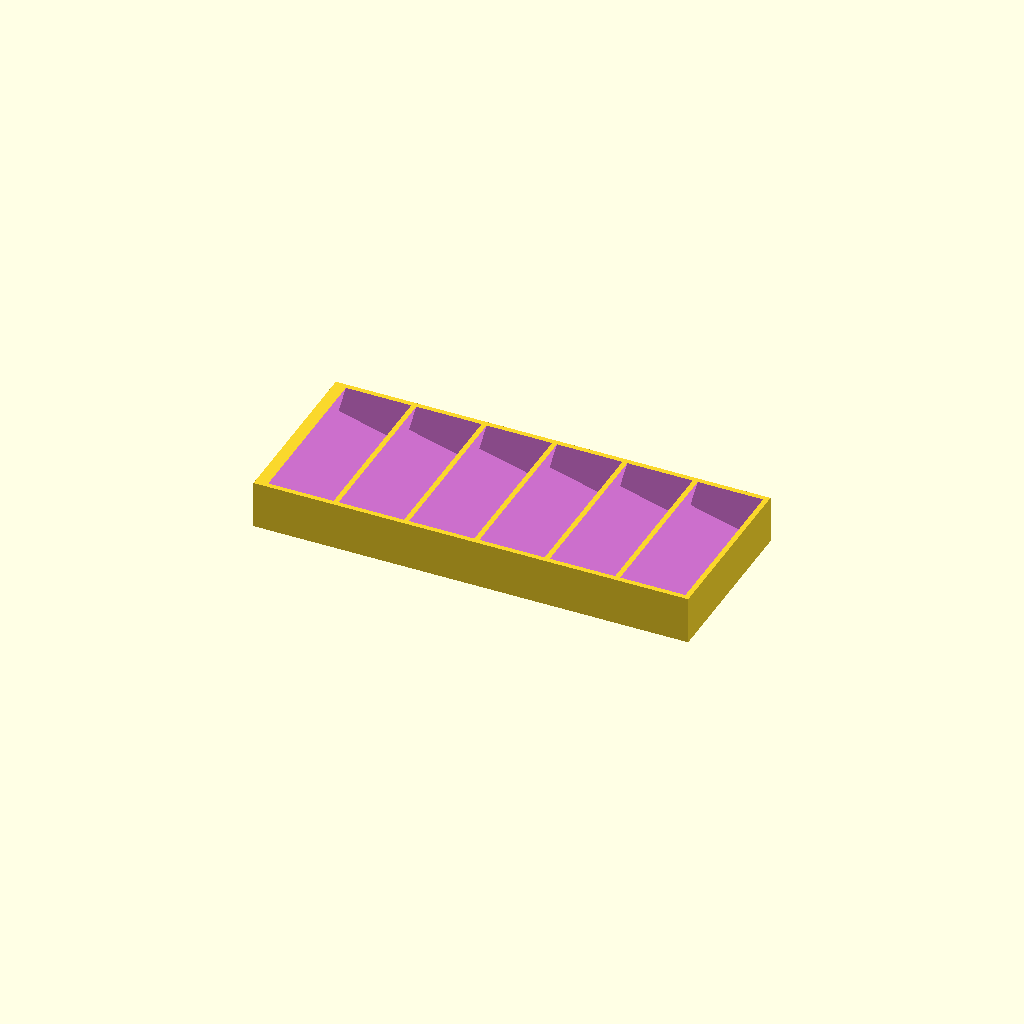
Cell 1 — every parameter at its default value.
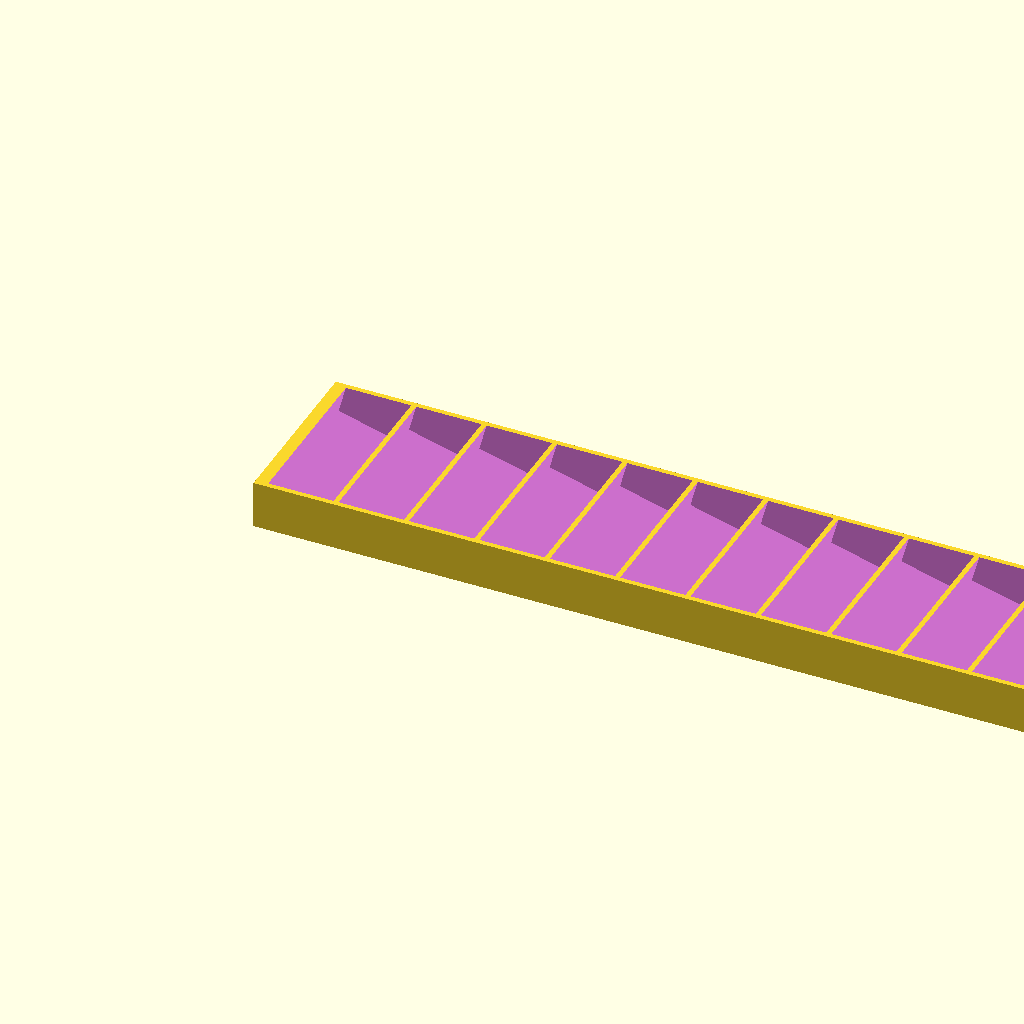
Cell 2: the same model with mags = 100.
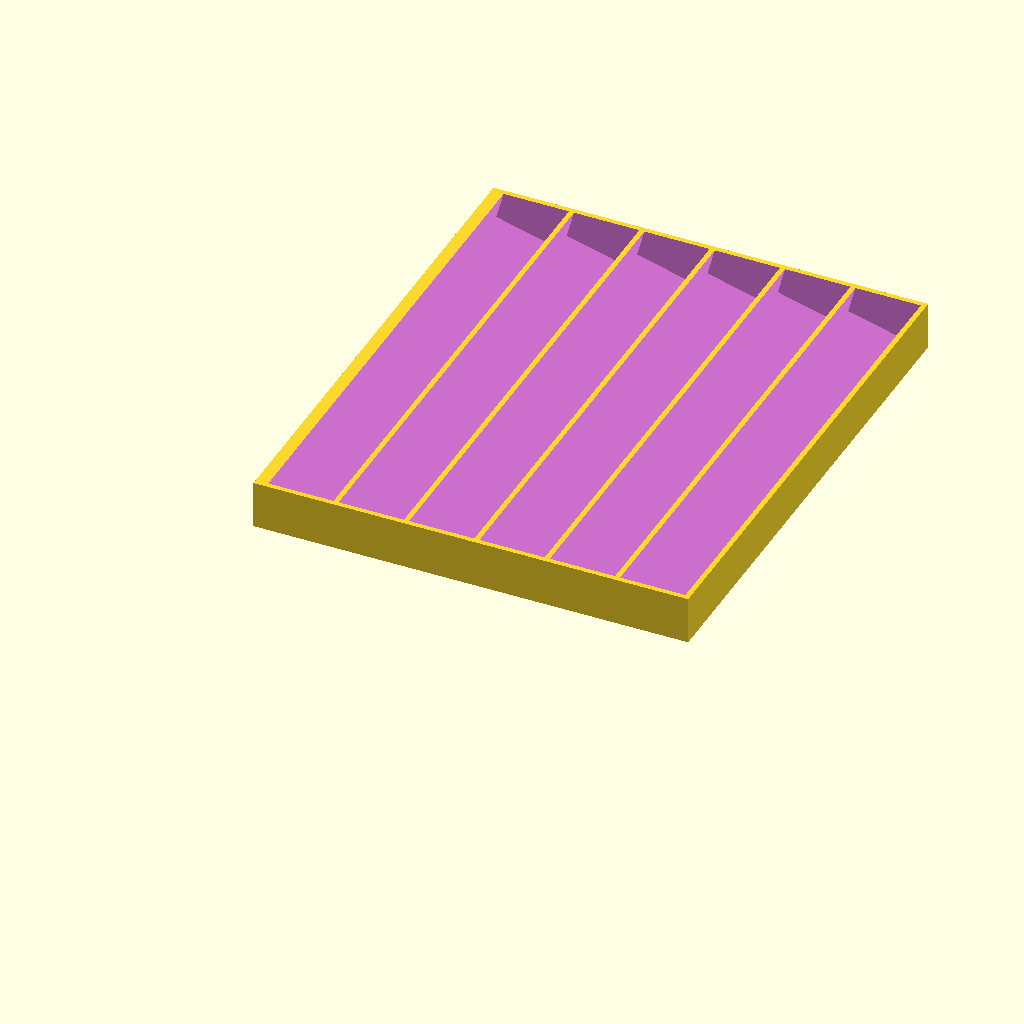
Cell 3: magsize_length = 200 (everything else at default).
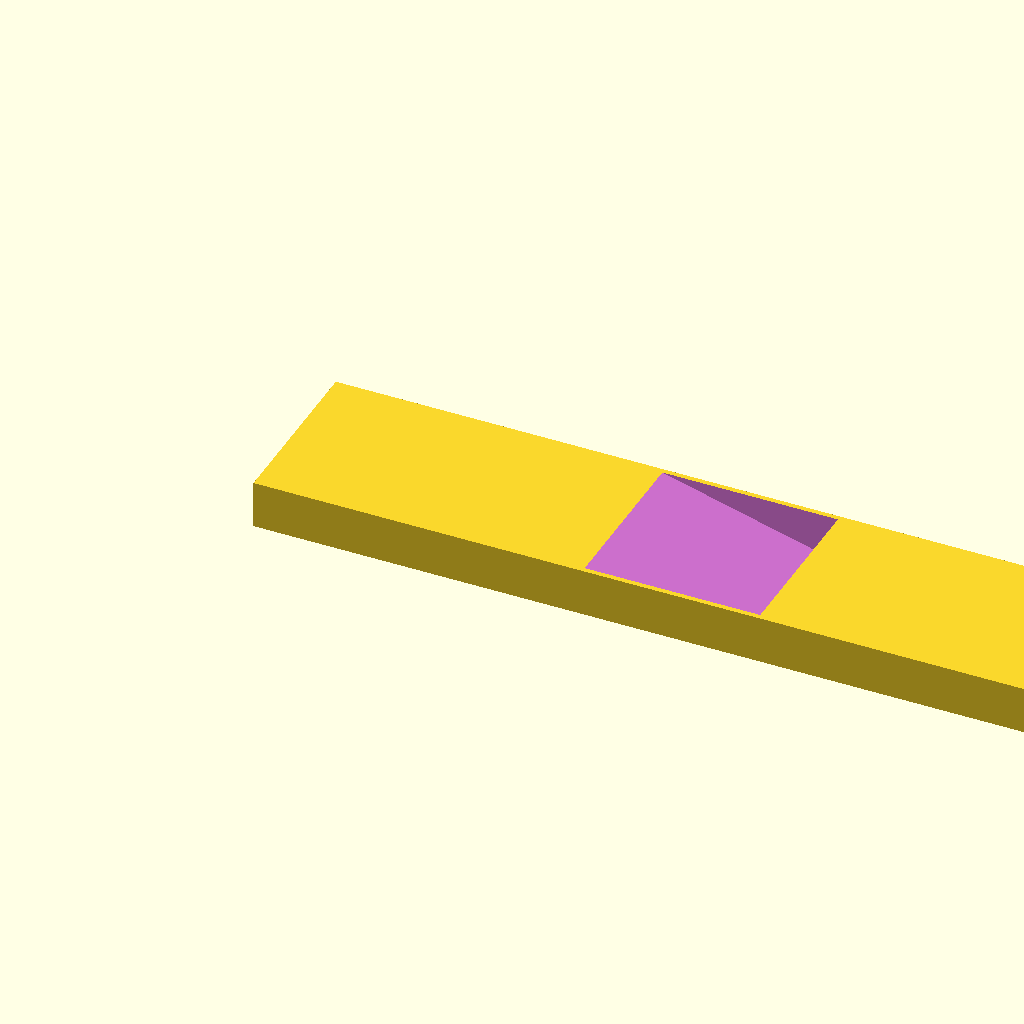
Cell 4: magsize_width = 200 (everything else at default).
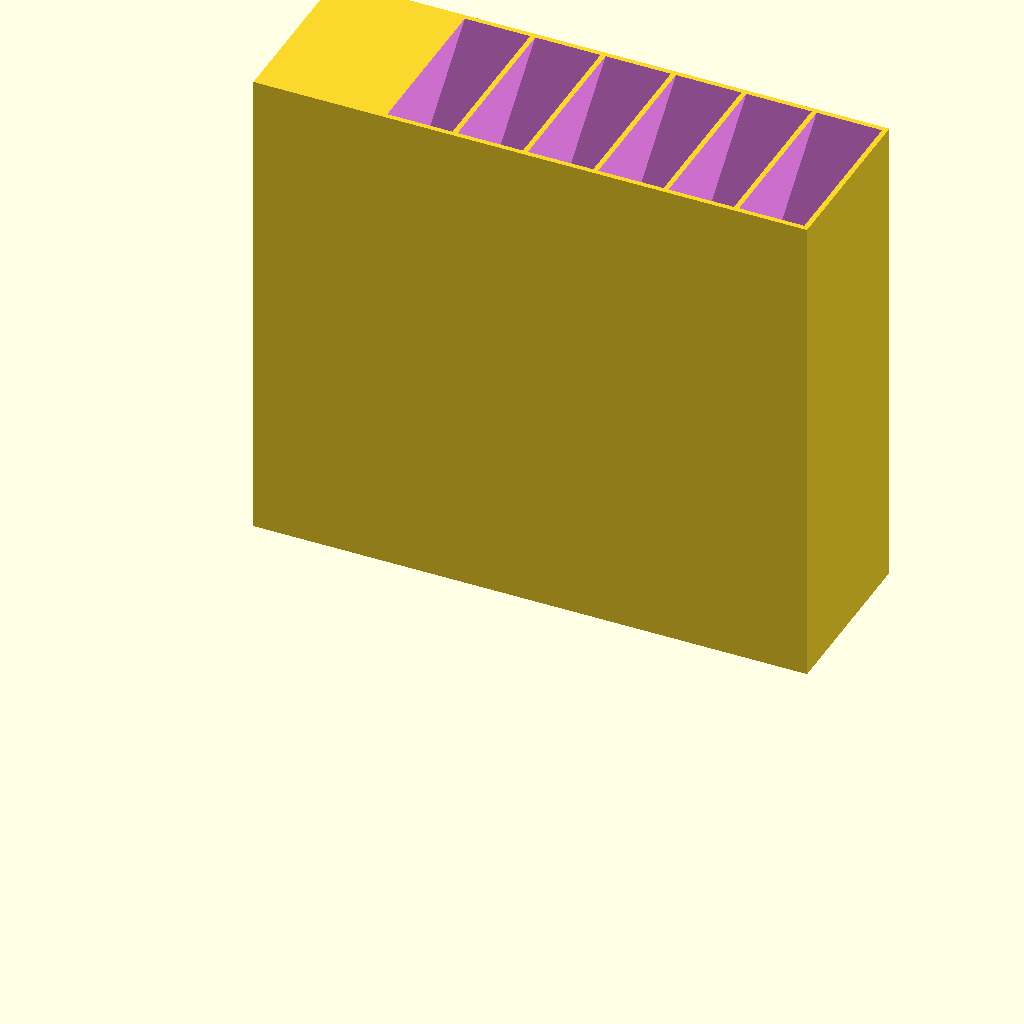
Cell 5 — magsize_height set to 200, the other parameters unchanged.
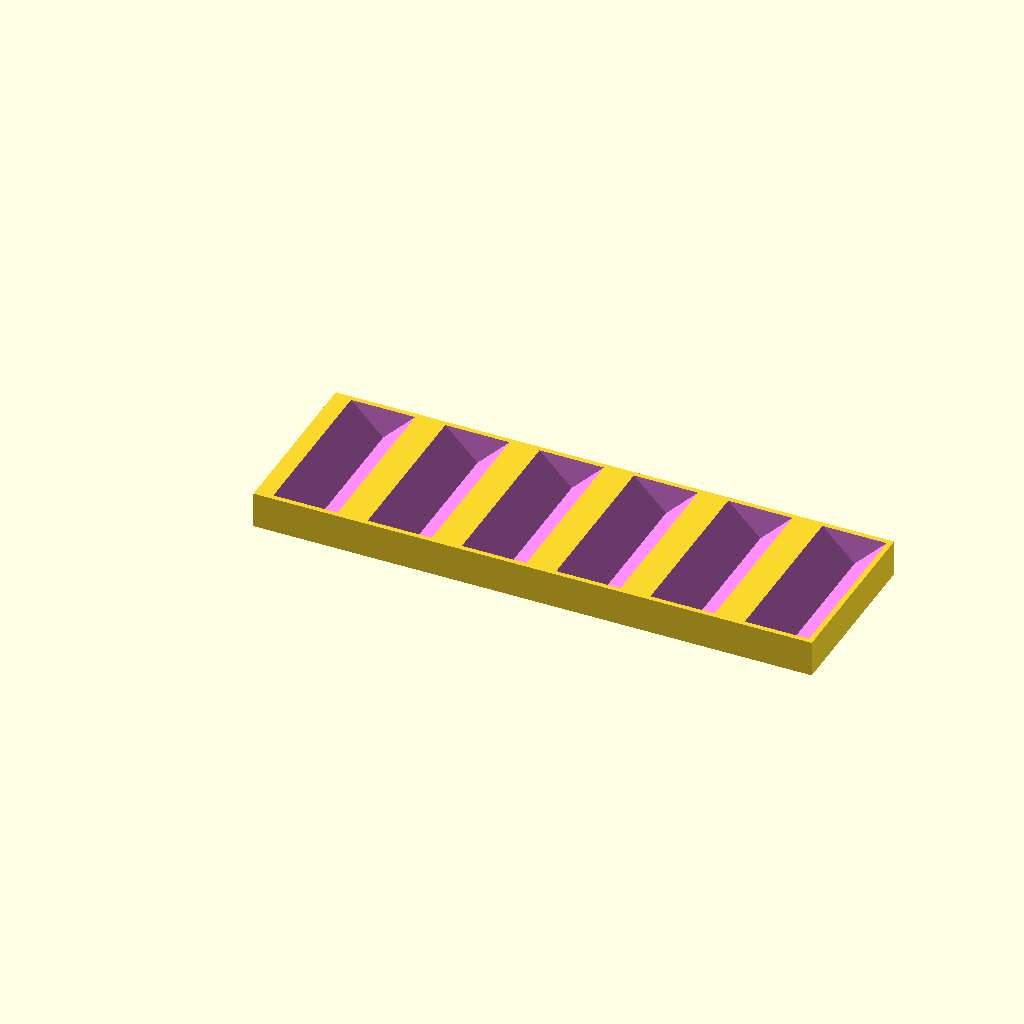
Cell 6 — mag_inclination_deg set to 45, the other parameters unchanged.
One fixed orthographic camera (rotation 55°, 0°, 25°; colour scheme Cornfield) for every cell.
Source of the model, scadFiles/1433779/2224048.scad:
/* [Magstand] */



mags = 6; // [1:100]

magsize_length = 66; // [1:200]

magsize_width = 25; // [1:200]

magsize_height = 18; // [1:200]

mag_gap = 2;



mag_inclination_deg = 15;  // [0:45]

// text_inclination_deg = 11;



holder_base_height = 1.5; // [0.5:10]



// text_side = "none";

// text_offset = 1.5;

// text_size = 10;

// text = "AR-15 5.56";



/* [Hidden] */



// Vars

complete_height = holder_base_height + magsize_height;

hole_maker = 0.01;



// Magazine slots    

maghole_points = [[0,0],[magsize_width,0],[magsize_width,magsize_length],[0,magsize_length]];



// Rotated point

maghole_point = [magsize_width,0];

maghole_point_rotated = rotate_point(maghole_point[0],maghole_point[1], -mag_inclination_deg);



// Normal inclination (-1/incl)

maghole_norm_incl = -1 / ((maghole_point_rotated[1] / maghole_point_rotated[0]));    

maghole_norm_ground_ix = -1 * (maghole_point_rotated[1] / maghole_norm_incl);



// Offset that is needed to satisfy a gap of 0

maghole_offset = maghole_norm_ground_ix + maghole_point_rotated[0];



// The y translation that is needed to satisfy the base height

move_holes_up = -1 * maghole_point_rotated[1] + holder_base_height;



// Calculate hole depth needed to have back edge completely sunken

maghole_point_upper = [magsize_width, magsize_height];

maghole_point_upper_rotated = rotate_point(magsize_width, magsize_height, - mag_inclination_deg);    

holder_height = holder_base_height + ((maghole_point_upper_rotated[0] - maghole_point_rotated[0]) * maghole_norm_incl);



/*

if(text_side == "front") { 

    // Extruded triangle platform for the text    

    translate([0, magsize_length + 4,0])

    rotate([0,-90,90])

    linear_extrude(height = magsize_length + 4, convexity = 10, twist = 0)

    polygon(points=[[0,0],[holder_height,0],[0,holder_height]]);

    

    // Text

    translate([-13, magsize_length + 4 - text_offset, complete_height/2 - text_size / 2.5])

    rotate([45,0,-90])

    linear_extrude(height = 2, convexity = 10, twist = 0)

    text(text, size = text_size);

}

*/



difference() { 

    // Magazine base

    overall_length=((mags - 1) * maghole_offset + mag_gap) + maghole_point_upper_rotated[0] + mag_gap + ((mags-1) * mag_gap);

    overall_width = magsize_length + 2 * mag_gap;

    cube([overall_length, overall_width, holder_height]);



    echo("Overall length = ", overall_length);

    echo("Overall width = ", overall_width);



    for (a =[0:mags-1]) {

        translate([(maghole_offset + mag_gap) * a + mag_gap, mag_gap, move_holes_up]) {     

              rotate([0,mag_inclination_deg,0]) {

                color("violet", 1 ) linear_extrude(height = magsize_height + hole_maker) polygon(maghole_points);

            }

        }

    }

}









function rotate_point(x, y, deg) = [x * cos(deg) - y * sin(deg), 

                               x * sin(deg) + y * cos(deg)];
Customizer parameters (derived from the source; name, type, default, range or options):
mags: number, default 6, range 1 to 100
magsize_length: number, default 66, range 1 to 200
magsize_width: number, default 25, range 1 to 200
magsize_height: number, default 18, range 1 to 200
mag_gap: number, default 2
mag_inclination_deg: number, default 15, range 0 to 45
holder_base_height: number, default 1.5, range 0.5 to 10
